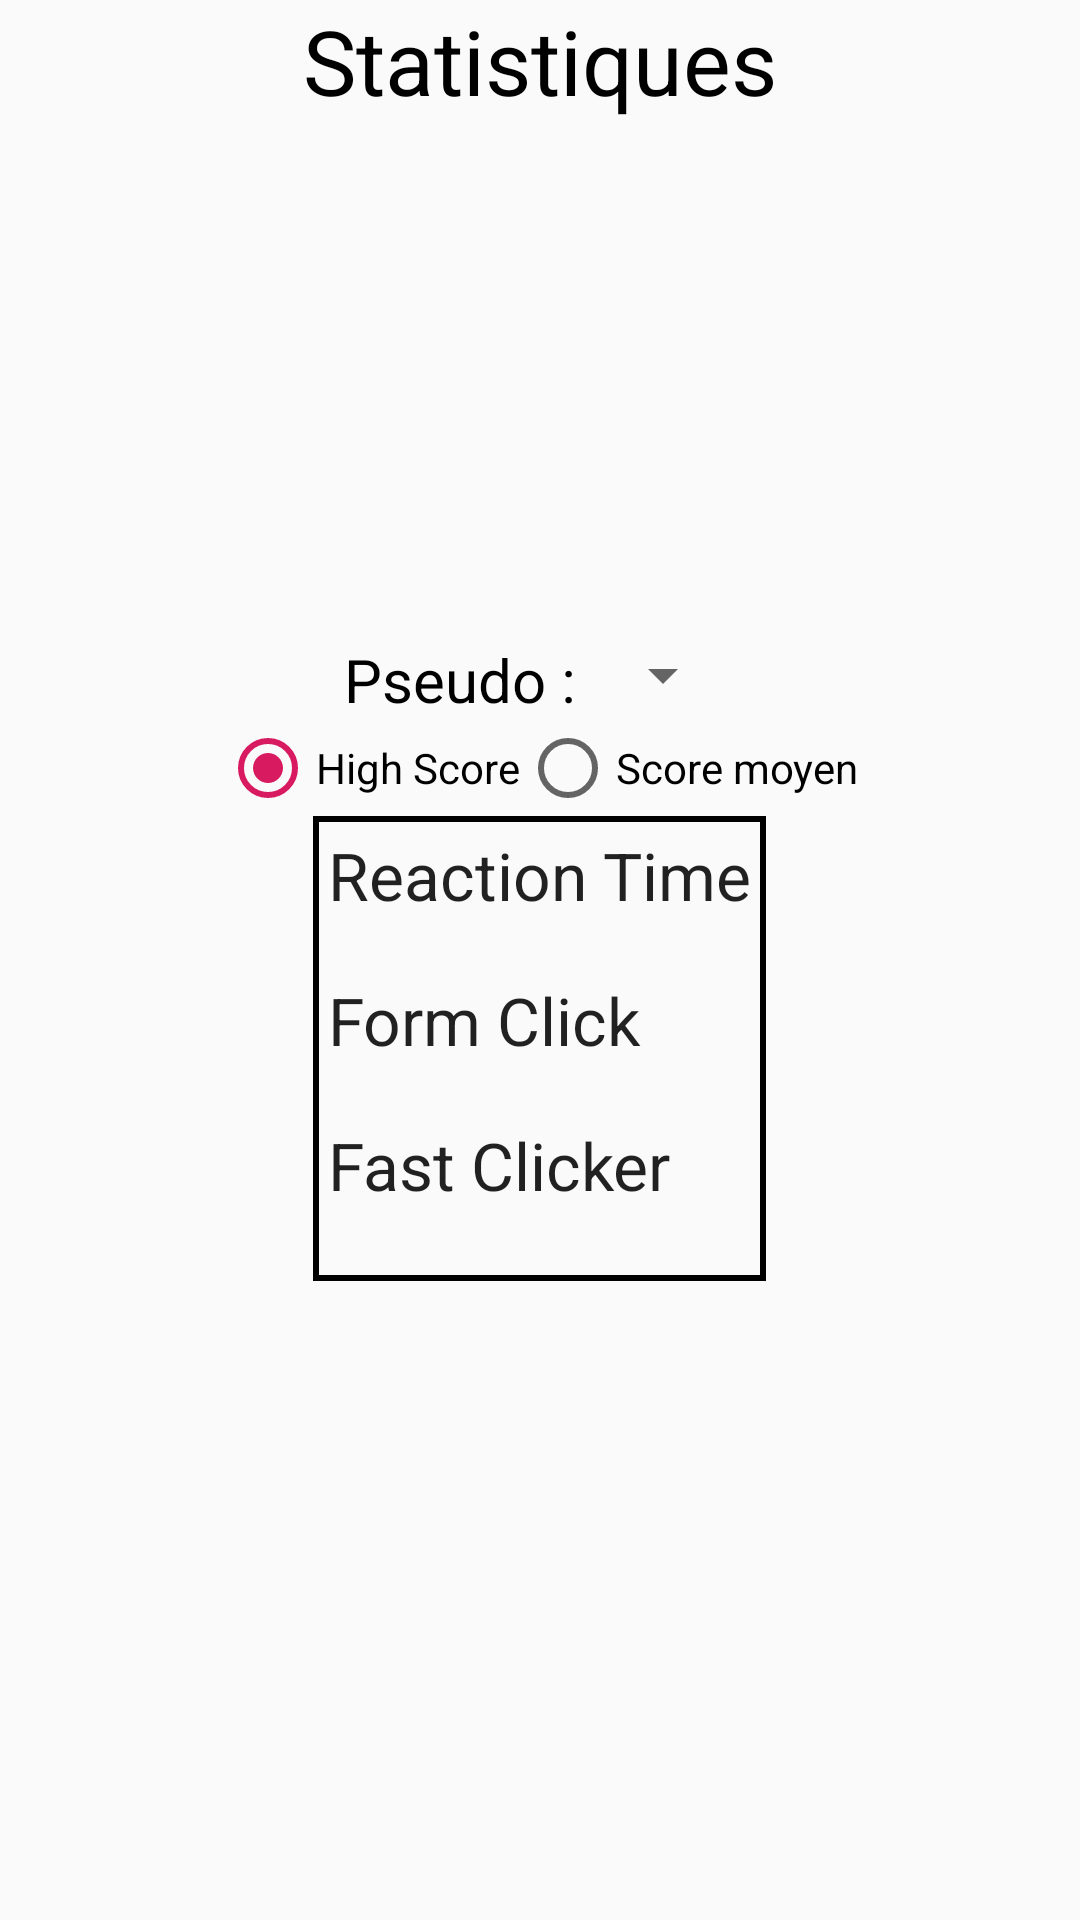

Produce the Android XML layout that renders to this screen, including the resource entries it uses.
<!-- AndroidManifest.xml: application theme AppTheme -->
<!-- res/layout/activity_stat.xml -->
<?xml version="1.0" encoding="utf-8"?>
<RelativeLayout xmlns:android="http://schemas.android.com/apk/res/android"
    android:layout_width="match_parent"
    android:layout_height="match_parent">

    <TextView
        android:id="@+id/titre_stat"
        android:layout_width="match_parent"
        android:layout_height="wrap_content"
        android:gravity="center"
        android:textSize="30sp"
        android:textColor="@android:color/black"
        android:text="@string/menu_stat"/>

    <LinearLayout
        android:layout_width="wrap_content"
        android:layout_height="wrap_content"
        android:orientation="vertical"
        android:layout_centerInParent="true">

        <LinearLayout
            android:id="@+id/pseudo"
            android:layout_width="wrap_content"
            android:layout_height="wrap_content"
            android:orientation="horizontal"
            android:layout_gravity="center">

            <TextView
                android:layout_width="wrap_content"
                android:layout_height="wrap_content"
                android:textColor="@android:color/black"
                android:textSize="20sp"
                android:text="@string/pseudo"/>

            <Spinner
                android:id="@+id/spinnerPseudo"
                android:layout_width="wrap_content"
                android:layout_height="wrap_content"/>

        </LinearLayout>

        <RadioGroup
            android:id="@+id/radioGroupStat"
            android:layout_width="wrap_content"
            android:layout_height="wrap_content"
            android:orientation="horizontal"
            android:layout_gravity="center">

            <RadioButton
                android:id="@+id/radioButtonHighScore"
                android:layout_width="wrap_content"
                android:layout_height="wrap_content"
                android:text="@string/highScore"
                android:checked="true"/>

            <RadioButton
                android:id="@+id/radioButtonMoyen"
                android:layout_width="wrap_content"
                android:layout_height="wrap_content"
                android:text="@string/scoreMoy"/>

        </RadioGroup>

        <LinearLayout
            android:id="@+id/LayoutScoreStat"
            android:layout_width="wrap_content"
            android:layout_height="wrap_content"
            android:orientation="vertical"
            android:layout_gravity="center"
            android:background="@drawable/border">

            <TextView
                android:layout_width="wrap_content"
                android:layout_height="wrap_content"
                android:text="@string/nameGame1"
                android:textAppearance="@style/Base.TextAppearance.AppCompat.Large"/>

            <TextView
                android:id="@+id/statReactTime"
                android:layout_width="wrap_content"
                android:layout_height="wrap_content" />


            <TextView
                android:layout_width="wrap_content"
                android:layout_height="wrap_content"
                android:text="@string/nameGame2"
                android:textAppearance="@style/Base.TextAppearance.AppCompat.Large"/>

            <TextView
                android:id="@+id/statFormClick"
                android:layout_width="wrap_content"
                android:layout_height="wrap_content" />


            <TextView
                android:layout_width="wrap_content"
                android:layout_height="wrap_content"
                android:text="@string/nameGame3"
                android:textAppearance="@style/Base.TextAppearance.AppCompat.Large"/>

            <TextView
                android:id="@+id/statFastClicker"
                android:layout_width="wrap_content"
                android:layout_height="wrap_content" />


        </LinearLayout>



    </LinearLayout>

</RelativeLayout>
<!-- resources referenced by this layout -->
<resources>
  <!-- drawable border (drawable) -->
  <?xml version="1.0" encoding="utf-8"?>
  <layer-list xmlns:android="http://schemas.android.com/apk/res/android">
      <item>
          <shape>
              <stroke
                  android:width="2dip"
                  android:color="#000000" />
              <padding
                  android:bottom="5dp"
                  android:left="5dp"
                  android:right="5dp"
                  android:top="5dp"/>
          </shape>
      </item>
  </layer-list>
  <string name="highScore" translatable="false">High Score</string>
  <string name="menu_stat" translatable="false">Statistiques</string>
  <string name="nameGame1" translatable="false">Reaction Time</string>
  <string name="nameGame2" translatable="false">Form Click</string>
  <string name="nameGame3" translatable="false">Fast Clicker</string>
  <string name="pseudo" translatable="false">Pseudo : </string>
  <string name="scoreMoy" translatable="false">Score moyen</string>
  <style name="AppTheme" parent="Theme.AppCompat.Light.DarkActionBar">
          
          <item name="colorPrimary">@color/colorPrimary</item>
          <item name="colorPrimaryDark">@color/colorPrimaryDark</item>
          <item name="colorAccent">@color/colorAccent</item>
      </style>
  <color name="colorPrimary">#008577</color>
  <color name="colorPrimaryDark">#00574B</color>
  <color name="colorAccent">#D81B60</color>
</resources>
